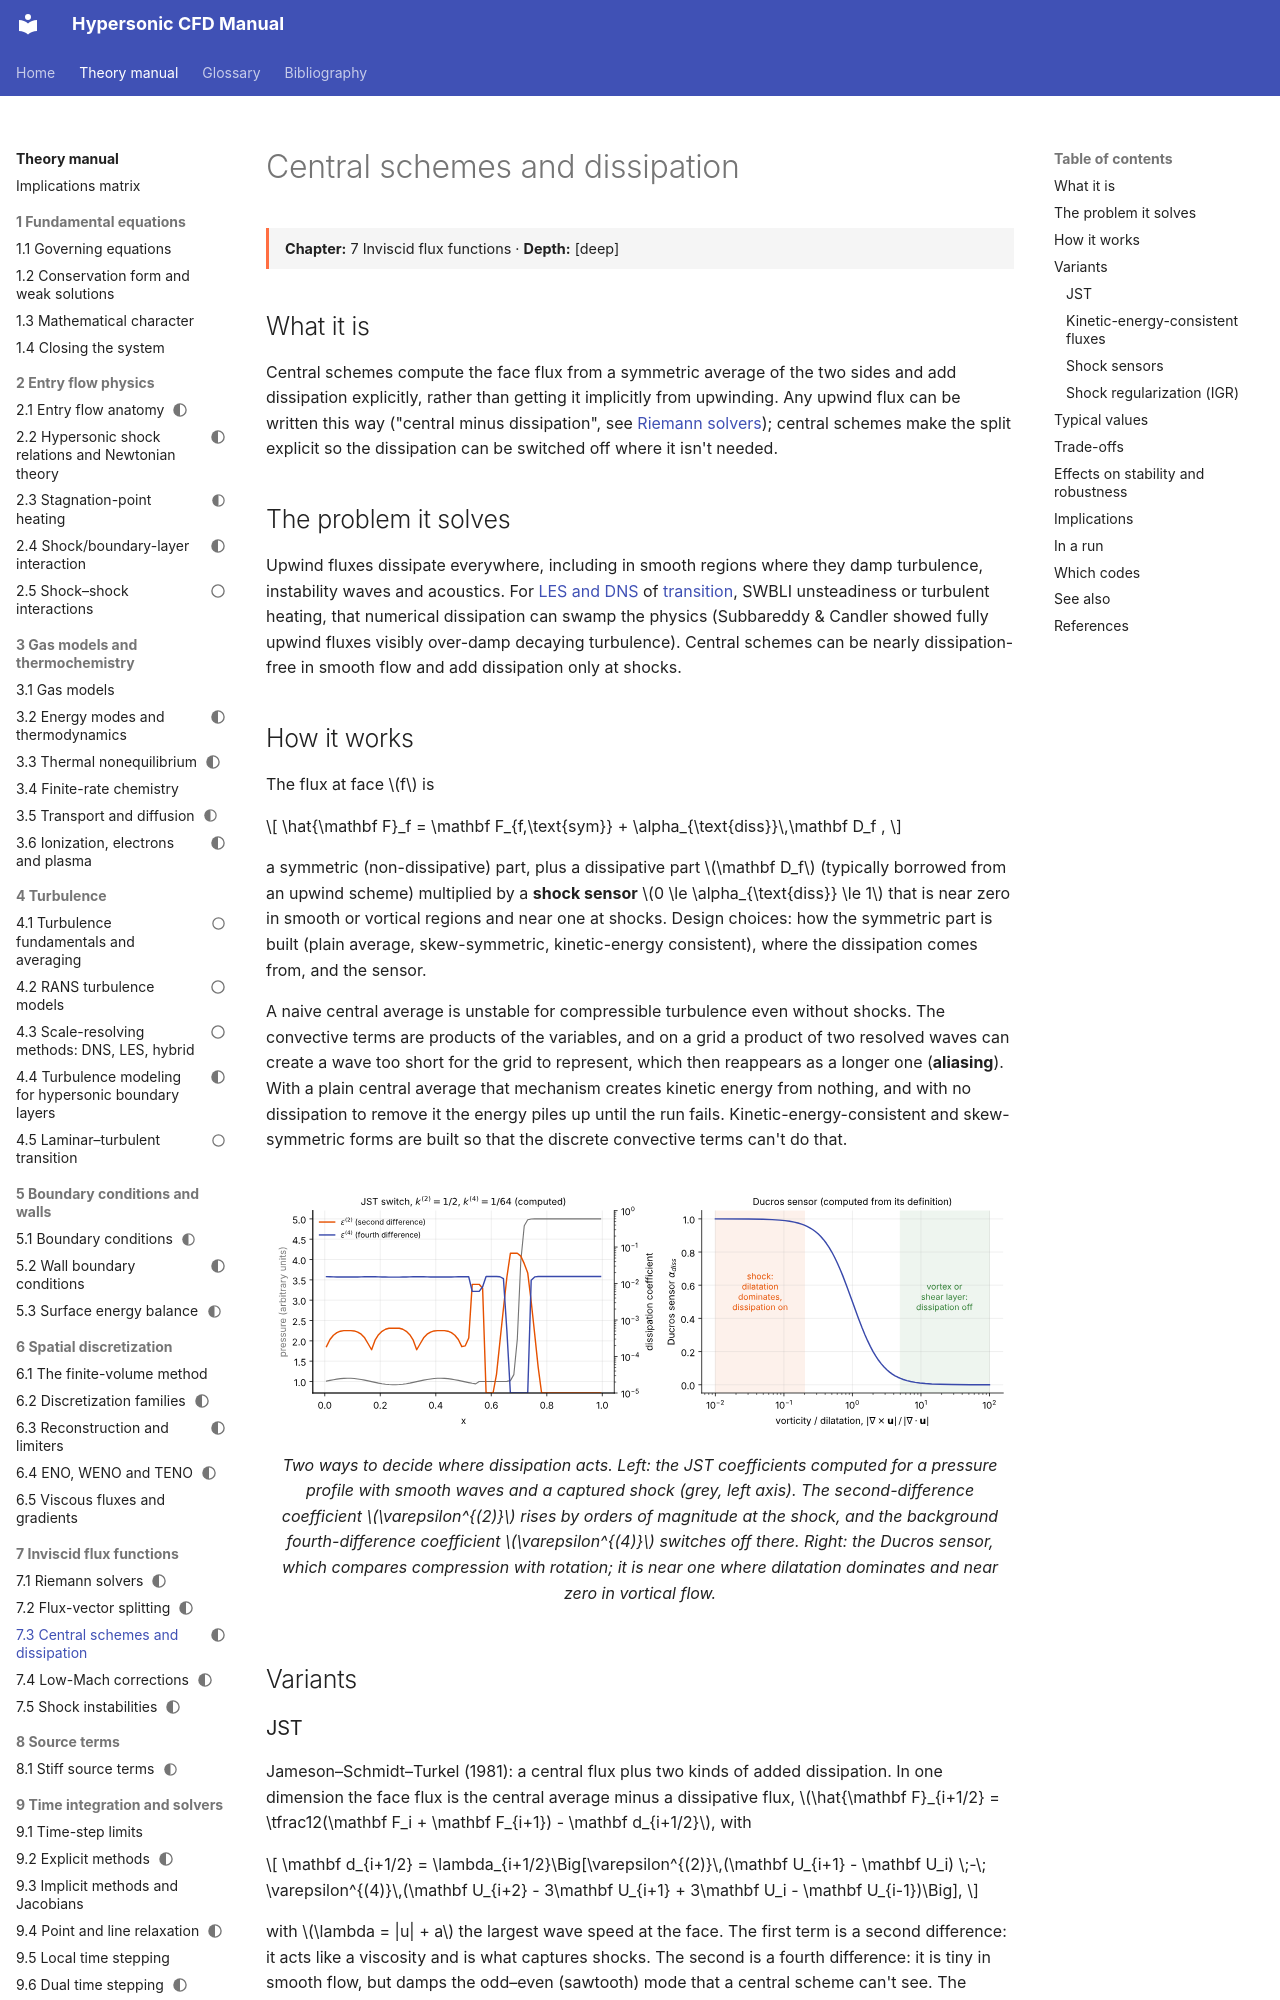

repository: JuanPabloRoldan/hypersonic-cfd-manual · page: reference/spatial/central-schemes/index.html · generator: mkdocs

---
status: draft
---

# Central schemes and dissipation

<div class="page-meta" markdown>
**Chapter:** 7 Inviscid flux functions · **Depth:** [deep]
</div>

## What it is

Central schemes compute the face flux from a symmetric average of the two sides and add dissipation explicitly, rather than getting it implicitly from upwinding. Any upwind flux can be written this way ("central minus dissipation", see [Riemann solvers](riemann-solvers.md#how-it-works)); central schemes make the split explicit so the dissipation can be switched off where it isn't needed.

## The problem it solves

Upwind fluxes dissipate everywhere, including in smooth regions where they damp turbulence, instability waves and acoustics. For [LES and DNS](../turbulence/scale-resolving.md) of [transition](../turbulence/transition.md), SWBLI unsteadiness or turbulent heating, that numerical dissipation can swamp the physics (Subbareddy & Candler showed fully upwind fluxes visibly over-damp decaying turbulence). Central schemes can be nearly dissipation-free in smooth flow and add dissipation only at shocks.

## How it works

The flux at face $f$ is

$$
\hat{\mathbf F}_f = \mathbf F_{f,\text{sym}} + \alpha_{\text{diss}}\,\mathbf D_f ,
$$

a symmetric (non-dissipative) part, plus a dissipative part $\mathbf D_f$ (typically borrowed from an upwind scheme) multiplied by a **shock sensor** $0 \le \alpha_{\text{diss}} \le 1$ that is near zero in smooth or vortical regions and near one at shocks. Design choices: how the symmetric part is built (plain average, skew-symmetric, kinetic-energy consistent), where the dissipation comes from, and the sensor.

A naive central average is unstable for compressible turbulence even without shocks. The convective terms are products of the variables, and on a grid a product of two resolved waves can create a wave too short for the grid to represent, which then reappears as a longer one (**aliasing**). With a plain central average that mechanism creates kinetic energy from nothing, and with no dissipation to remove it the energy piles up until the run fails. Kinetic-energy-consistent and skew-symmetric forms are built so that the discrete convective terms can't do that.

<figure markdown>
![JST switch and Ducros sensor](../../assets/figures/jst_ducros_sensors.svg)
<figcaption markdown="span">Two ways to decide where dissipation acts. Left: the JST coefficients computed for a pressure profile with smooth waves and a captured shock (grey, left axis). The second-difference coefficient $\varepsilon^{(2)}$ rises by orders of magnitude at the shock, and the background fourth-difference coefficient $\varepsilon^{(4)}$ switches off there. Right: the Ducros sensor, which compares compression with rotation; it is near one where dilatation dominates and near zero in vortical flow.</figcaption>
</figure>

## Variants
